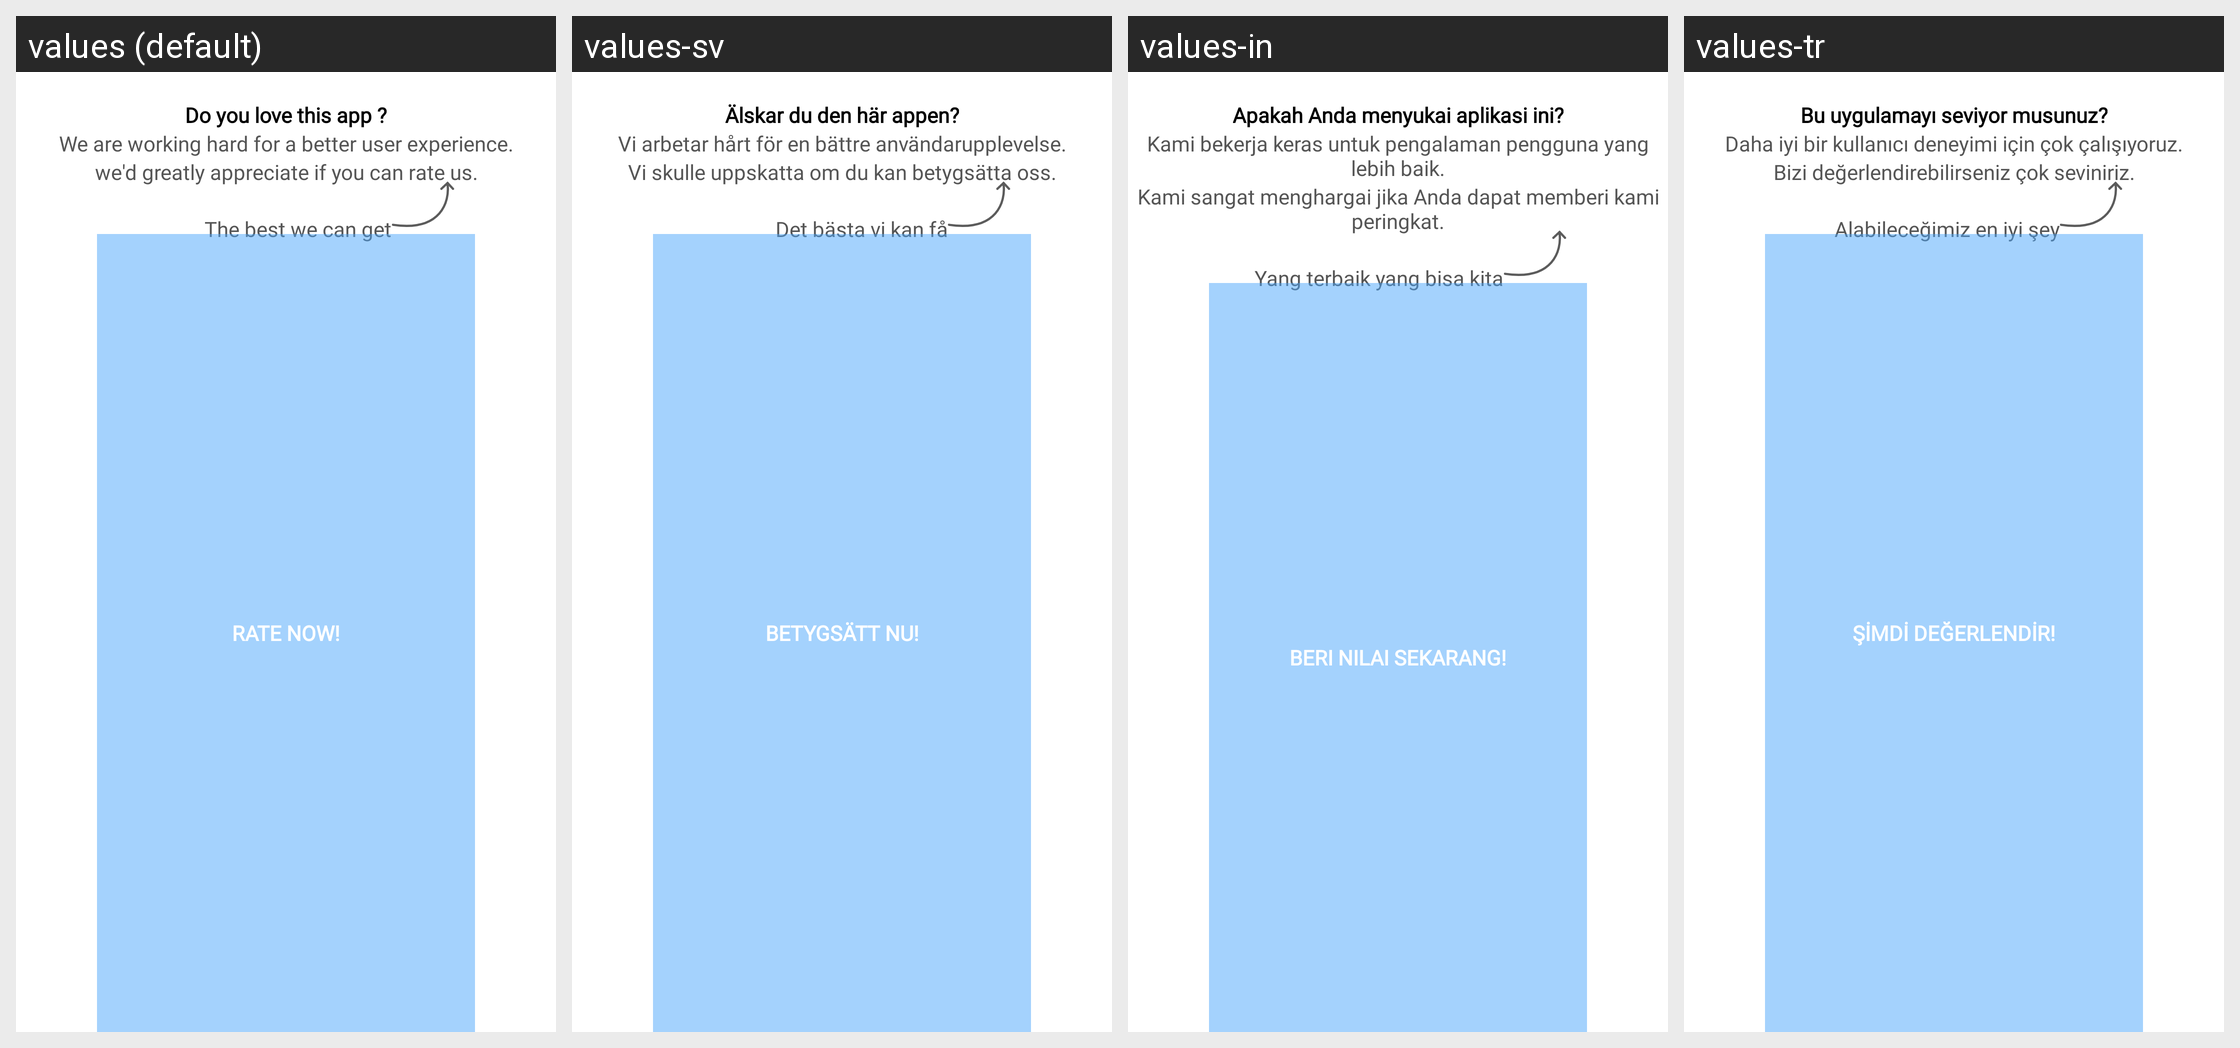

Translations of the strings shown on this Android screen, per locale in the grid:
Android screen res/layout/dialog_rate_app_new_one.xml rendered under 4 locales, left to right: values (default), values-sv, values-in, values-tr. Device: Nexus 5 (rendered at 1080×1920; each locale shown at half size, 540×960, under a caption strip naming it); theme Theme.MessagerApp.
Other locales in the repository, not shown: values-ar, values-de, values-es, values-fr, values-gu, values-hi, values-hi-rIN, values-ja, values-ko, values-pt, values-ru, values-zh.
Strings drawn on this screen, with the default value and each locale's value (text and hints the layout hard-codes, and strings that could not be matched under every locale, appear in the picture but are not listed):

rate_this_app
  values: Do you love this app ?
  values-sv: Älskar du den här appen?
  values-in: Apakah Anda menyukai aplikasi ini?
  values-tr: Bu uygulamayı seviyor musunuz?

we_are_working_hard_for_a_better_user_experience
  values: We are working hard for a better user experience.
  values-sv: Vi arbetar hårt för en bättre användarupplevelse.
  values-in: Kami bekerja keras untuk pengalaman pengguna yang lebih baik.
  values-tr: Daha iyi bir kullanıcı deneyimi için çok çalışıyoruz.

we_d_greatly_appreciate_if_you_can_rate_us
  values: we'd greatly appreciate if you can rate us.
  values-sv: Vi skulle uppskatta om du kan betygsätta oss.
  values-in: Kami sangat menghargai jika Anda dapat memberi kami peringkat.
  values-tr: Bizi değerlendirebilirseniz çok seviniriz.

the_best_we_can_get
  values: The best we can get
  values-sv: Det bästa vi kan få
  values-in: Yang terbaik yang bisa kita
  values-tr: Alabileceğimiz en iyi şey

rate_now
  values: Rate Now!
  values-sv: Betygsätt nu!
  values-in: Beri Nilai Sekarang!
  values-tr: Şimdi Değerlendir!
